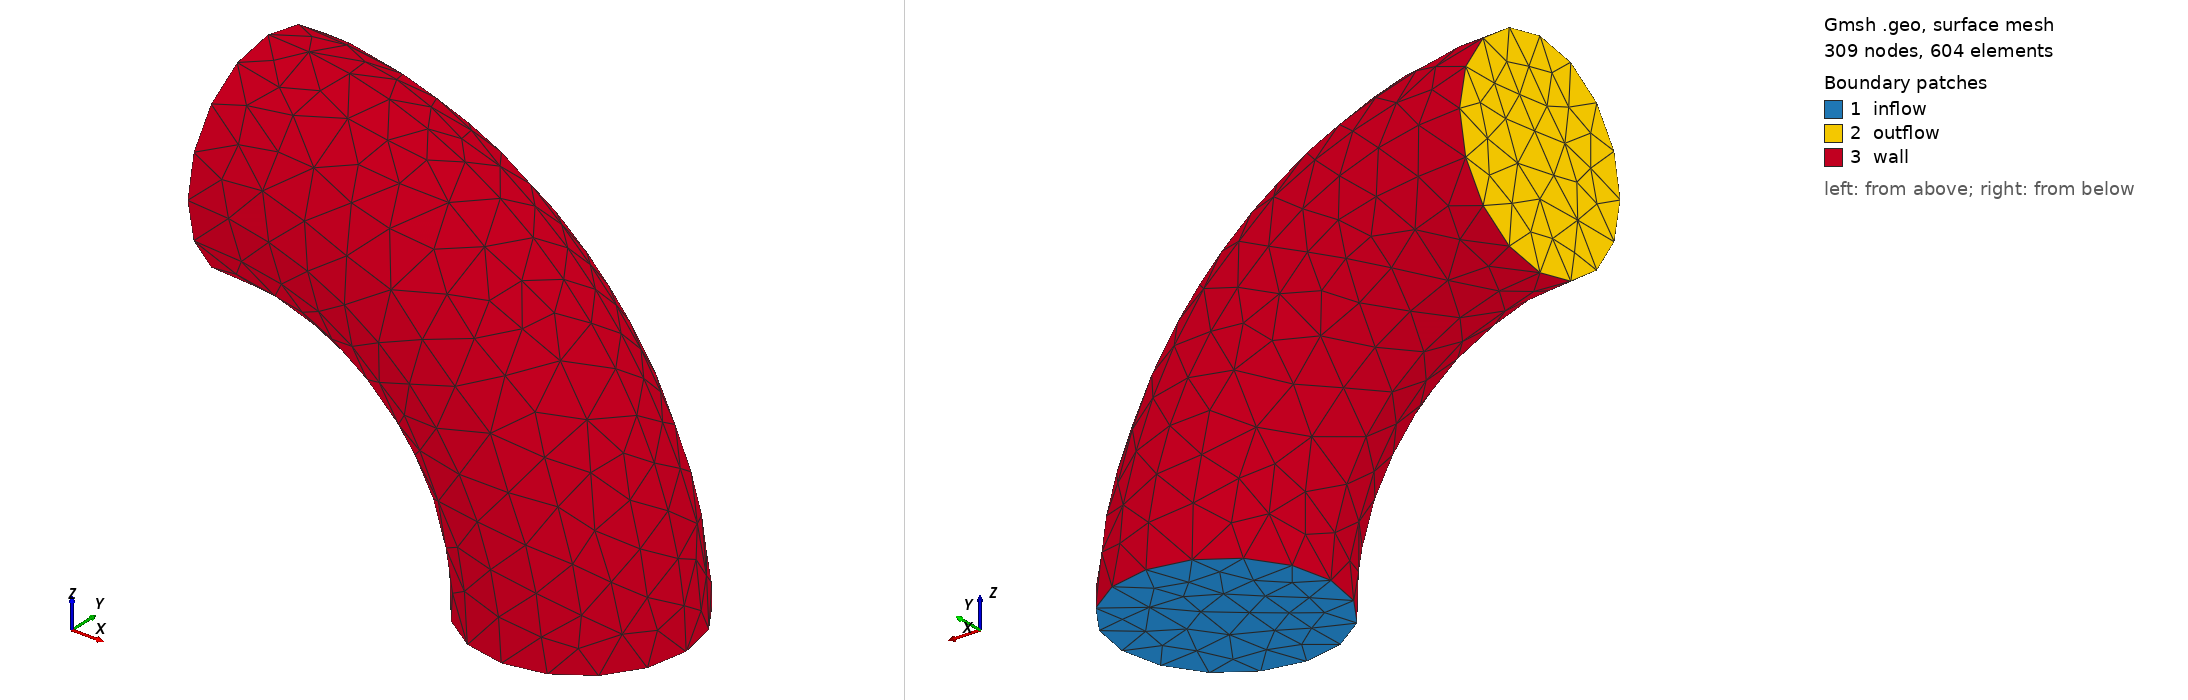

Gmsh geometry script, surface-meshed: 309 nodes, 604 surface elements. Boundary patches (legend numbers): 1 inflow, 2 outflow, 3 wall. Left view from above one corner, right view from below the opposite corner. Legend entries are the model's physical surfaces. The drawing asked Gmsh for element sizes between 1% and 20% of the model's largest extent; the script's own settings can give other sizes.

=== knee.geo (drawn) ===
lc = 0.2;
r  = 0.5;
R  = 2;
Point (1) = {R-r, 0, 0, lc};
Point (2) = {R, 0, 0, lc};
Point (3) = {R-r, r, 0, lc};
Point (4) = {R-2*r, 0, 0, lc};
Point (5) = {R-r, -r, 0, lc};
Circle (1) = {2, 1, 3};
Circle (2) = {3, 1, 4};
Circle (3) = {4, 1, 5};
Circle (4) = {5, 1, 2};
Line Loop (3) = {-4, -3, -2, -1};
Plane Surface (3) = {3};

Point (6) = {0, 0, R-r, lc};
Point (7) = {0, 0, R, lc};
Point (8) = {0, r, R-r, lc};
Point (9) = {0, 0, R-2*r, lc};
Point (10) = {0, -r, R-r, lc};
Circle (5) = {7, 6, 8};
Circle (6) = {8, 6, 9};
Circle (7) = {9, 6, 10};
Circle (8) = {10, 6, 7};
Line Loop (4) = {5, 6, 7, 8};
Plane Surface (4) = {4};

Point (11) = {0, 0, 0};
Point (12) = {0, r, 0};
Point (13) = {0, -r, 0};

Circle (9)  = {2, 11, 7};
Circle (10) = {3, 12, 8};
Line Loop (5) = {1, 10, -5, -9};
Ruled Surface (5) = {5};

Circle (11)  = {4, 11, 9};
Line Loop (6) = {11, -6, -10, 2};
Ruled Surface (6) = {6};

Circle (12)  = {5, 13, 10};
Line Loop (7) = {4, 9, -8, -12};
Ruled Surface (7) = {7};

Line Loop (8) = {12, -7, -11, 3};
Ruled Surface (8) = {8};

Surface Loop (1) = {3, 4, 5, 6, 7, 8};
Volume (1) = {1};

Physical Surface("inflow")  = { 3 };
Physical Surface("wall")    = { 5, 6, 7, 8 };
Physical Surface("outflow") = { 4 };
Physical Volume(0)          = { 1 };
